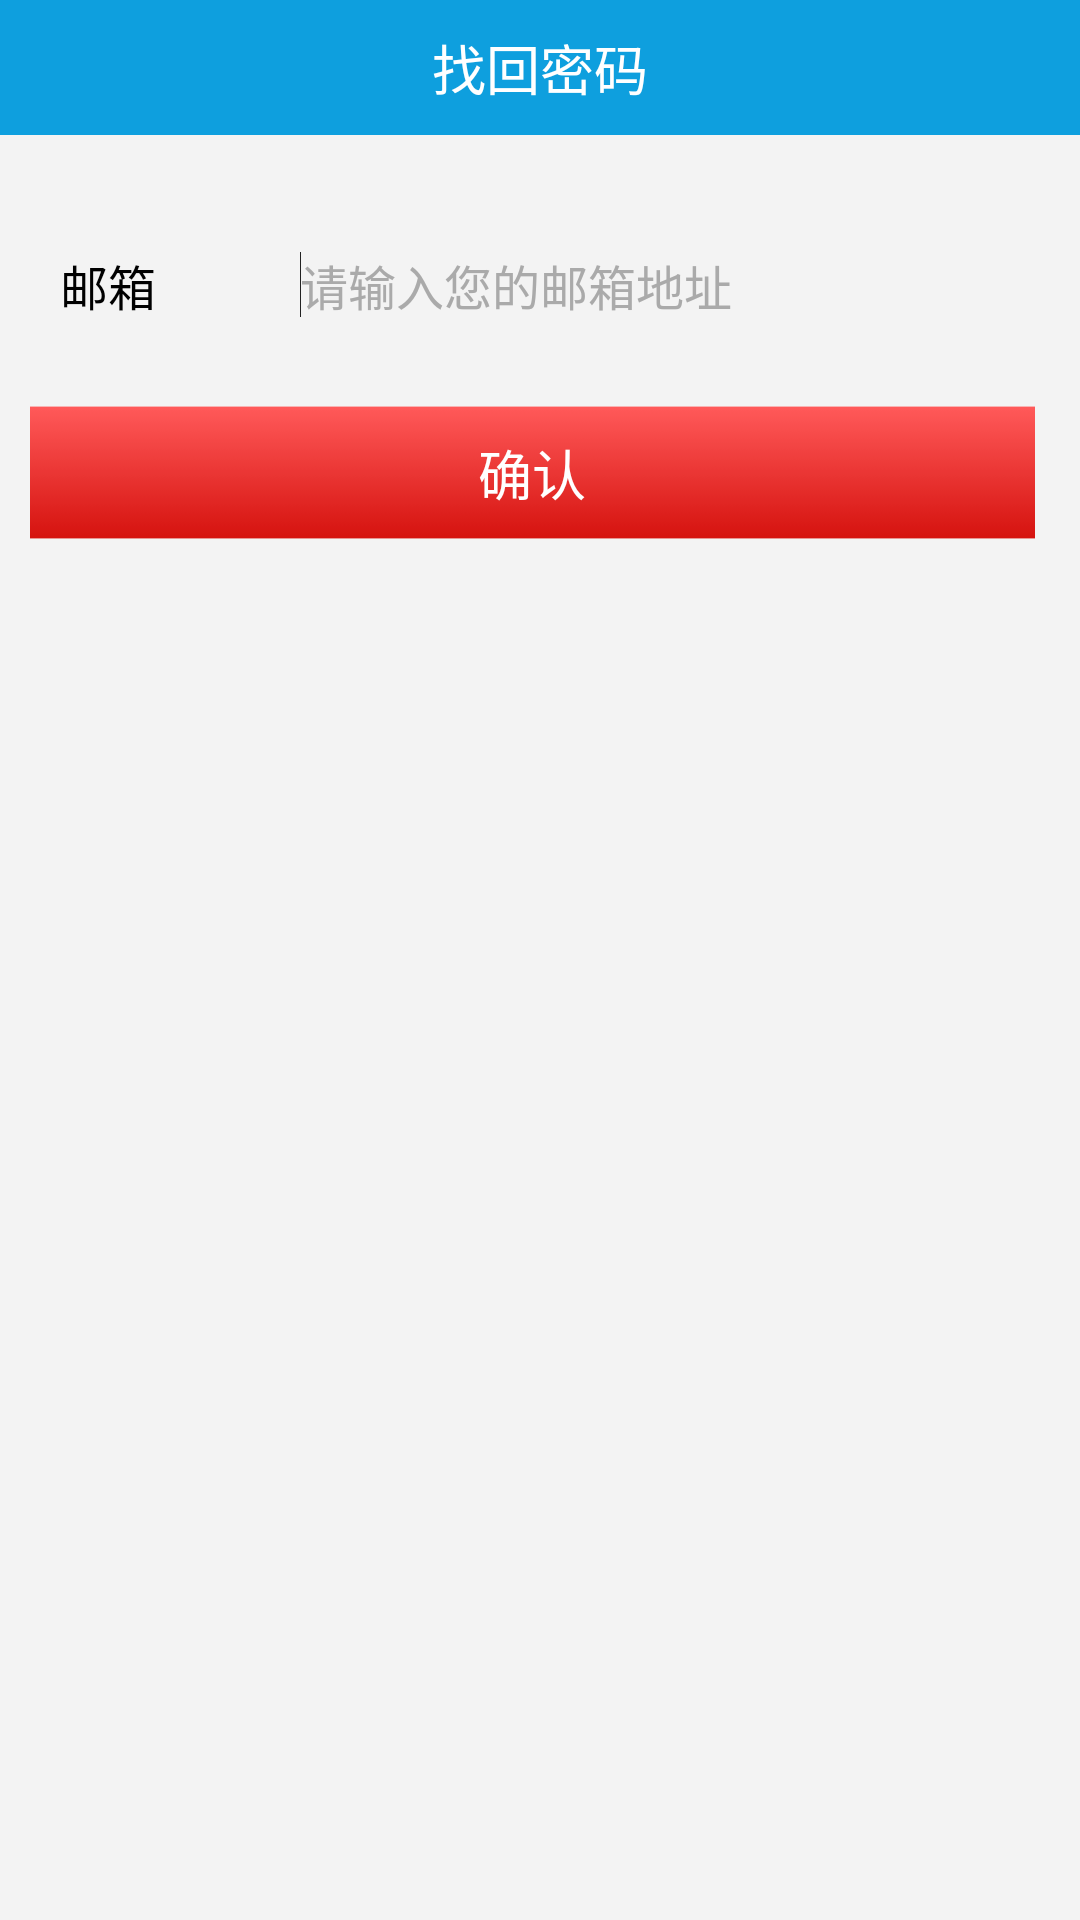

Reconstruct the res/layout file that produces this screen, plus the resources it refers to.
<!-- AndroidManifest.xml: application theme AppTheme -->
<!-- res/layout/activity_lostpwd.xml -->
<RelativeLayout xmlns:android="http://schemas.android.com/apk/res/android"
    xmlns:tools="http://schemas.android.com/tools"
    android:layout_width="match_parent"
    android:layout_height="match_parent"
    android:background="@color/abs__background_holo_light" >

    <RelativeLayout
        android:layout_width="fill_parent"
        android:layout_height="@dimen/main_title_hight"
        android:background="@drawable/title_bg" >

        <LinearLayout
            android:layout_width="wrap_content"
            android:layout_height="45dp"
            android:gravity="center_vertical"
            android:orientation="horizontal"
            android:paddingLeft="5.0dip"
            android:paddingRight="5.0dip" >

            <ImageView
                android:layout_width="wrap_content"
                android:layout_height="wrap_content"
                android:background="@drawable/title_one_back"
                android:onClick="finishView" />
        </LinearLayout>

        <TextView
            android:layout_width="wrap_content"
            android:layout_height="match_parent"
            android:layout_centerInParent="true"
            android:layout_margin="5dp"
            android:gravity="center"
            android:text="找回密码"
            android:textColor="@color/white"
            android:textSize="18sp" />
    </RelativeLayout>

    <ScrollView
        android:layout_width="match_parent"
        android:layout_height="match_parent"
        android:layout_marginTop="@dimen/main_title_hight"
        android:background="@drawable/image_bg"
        android:padding="5dp"
        android:scrollbars="none" >

        <LinearLayout
            android:layout_width="match_parent"
            android:layout_height="wrap_content"
            android:orientation="vertical"
            android:paddingLeft="5dp"
            android:paddingRight="10dp" >

            <LinearLayout
                android:layout_width="fill_parent"
                android:layout_height="40dp"
                android:layout_marginLeft="5.0dip"
                android:layout_marginRight="5dp"
                android:layout_marginTop="25dp"
                android:gravity="center_vertical"
                android:orientation="horizontal"
                android:paddingLeft="5dp" >

                <TextView
                    android:layout_width="0.0dip"
                    android:layout_height="fill_parent"
                    android:layout_weight="1.0"
                    android:gravity="center_vertical|left"
                    android:text="@string/reg_email"
                    android:textColor="@color/black"
                    android:textSize="@dimen/login_text" />

                <EditText
                    android:id="@+id/lostpwd_email"
                    android:layout_width="0.0dip"
                    android:layout_height="fill_parent"
                    android:layout_weight="3"
                    android:background="@drawable/search_text"
                    android:gravity="center_vertical"
                    android:hint="@string/reg_hint_email"
                    android:imeOptions="actionSearch"
                    android:inputType="phone"
                    android:textColor="#ff222222"
                    android:textColorHint="#ffaaaaaa"
                    android:textSize="@dimen/login_hint_text" >

                    <requestFocus />
                </EditText>
            </LinearLayout>

            <LinearLayout
                android:layout_width="fill_parent"
                android:layout_height="40dp"
                android:layout_marginLeft="5.0dip"
                android:layout_marginRight="5dp"
                android:layout_marginTop="25dp"
                android:gravity="center_vertical"
                android:orientation="horizontal"
                android:paddingLeft="5dp"
                android:visibility="gone" >

                <TextView
                    android:layout_width="0.0dip"
                    android:layout_height="fill_parent"
                    android:layout_weight="1.0"
                    android:gravity="center_vertical|left"
                    android:text="@string/reg_pass"
                    android:textColor="@color/black"
                    android:textSize="@dimen/login_text" />

                <EditText
                    android:id="@+id/lostpwd_password"
                    android:layout_width="0.0dip"
                    android:layout_height="fill_parent"
                    android:layout_weight="3.0"
                    android:background="@drawable/search_text"
                    android:gravity="center_vertical"
                    android:hint="@string/reg_hint_pass"
                    android:imeOptions="actionSearch"
                    android:inputType="textPassword"
                    android:textColor="#ff222222"
                    android:textColorHint="#ffaaaaaa"
                    android:textSize="@dimen/login_hint_text" >
                </EditText>
            </LinearLayout>

            <LinearLayout
                android:layout_width="fill_parent"
                android:layout_height="40dp"
                android:layout_marginLeft="5.0dip"
                android:layout_marginRight="5dp"
                android:layout_marginTop="25dp"
                android:gravity="center_vertical"
                android:orientation="horizontal"
                android:paddingLeft="5dp"
                android:visibility="gone" >

                <TextView
                    android:layout_width="0.0dip"
                    android:layout_height="fill_parent"
                    android:layout_weight="1.0"
                    android:gravity="center_vertical|left"
                    android:text="@string/reg_repass"
                    android:textColor="@color/black"
                    android:textSize="@dimen/login_text" />

                <EditText
                    android:id="@+id/lostpwd_repassword"
                    android:layout_width="0.0dip"
                    android:layout_height="fill_parent"
                    android:layout_weight="3.0"
                    android:background="@drawable/search_text"
                    android:gravity="center_vertical"
                    android:hint="@string/reg_hint_repass"
                    android:imeOptions="actionSearch"
                    android:inputType="textPassword"
                    android:textColor="#ff222222"
                    android:textColorHint="#ffaaaaaa"
                    android:textSize="@dimen/login_hint_text" >
                </EditText>
            </LinearLayout>

            <TextView
                android:id="@+id/lostpwd_submit"
                android:layout_width="fill_parent"
                android:layout_height="45dp"
                android:layout_marginTop="20dp"
                android:background="@drawable/login_bg"
                android:gravity="center"
                android:text="确认"
                android:textColor="@color/white"
                android:textSize="18sp" />
        </LinearLayout>
    </ScrollView>

</RelativeLayout>
<!-- resources referenced by this layout -->
<resources>
  <color name="abs__background_holo_light">#fff3f3f3</color>
  <color name="black">#ff000000</color>
  <color name="white">#ffffffff</color>
  <dimen name="login_hint_text">16sp</dimen>
  <dimen name="login_text">16sp</dimen>
  <dimen name="main_title_hight">45dp</dimen>
  <!-- drawable login_bg: png bitmap (drawable-hdpi, 244 bytes) -->
  <!-- drawable title_bg (drawable) -->
  <?xml version="1.0" encoding="utf-8"?>
  <shape xmlns:android="http://schemas.android.com/apk/res/android" >
  
      <solid android:color="@color/main_title_bg" />
  
  </shape>
  <string name="reg_email">邮箱</string>
  <string name="reg_hint_email">请输入您的邮箱地址</string>
  <string name="reg_hint_pass">请输入您的密码</string>
  <string name="reg_hint_repass">请再次输入密码</string>
  <string name="reg_pass">密码</string>
  <string name="reg_repass">确认密码</string>
  <style name="AppTheme" parent="android:Theme.NoTitleBar">
      </style>
  <color name="main_title_bg">#ffa00000</color>
</resources>
